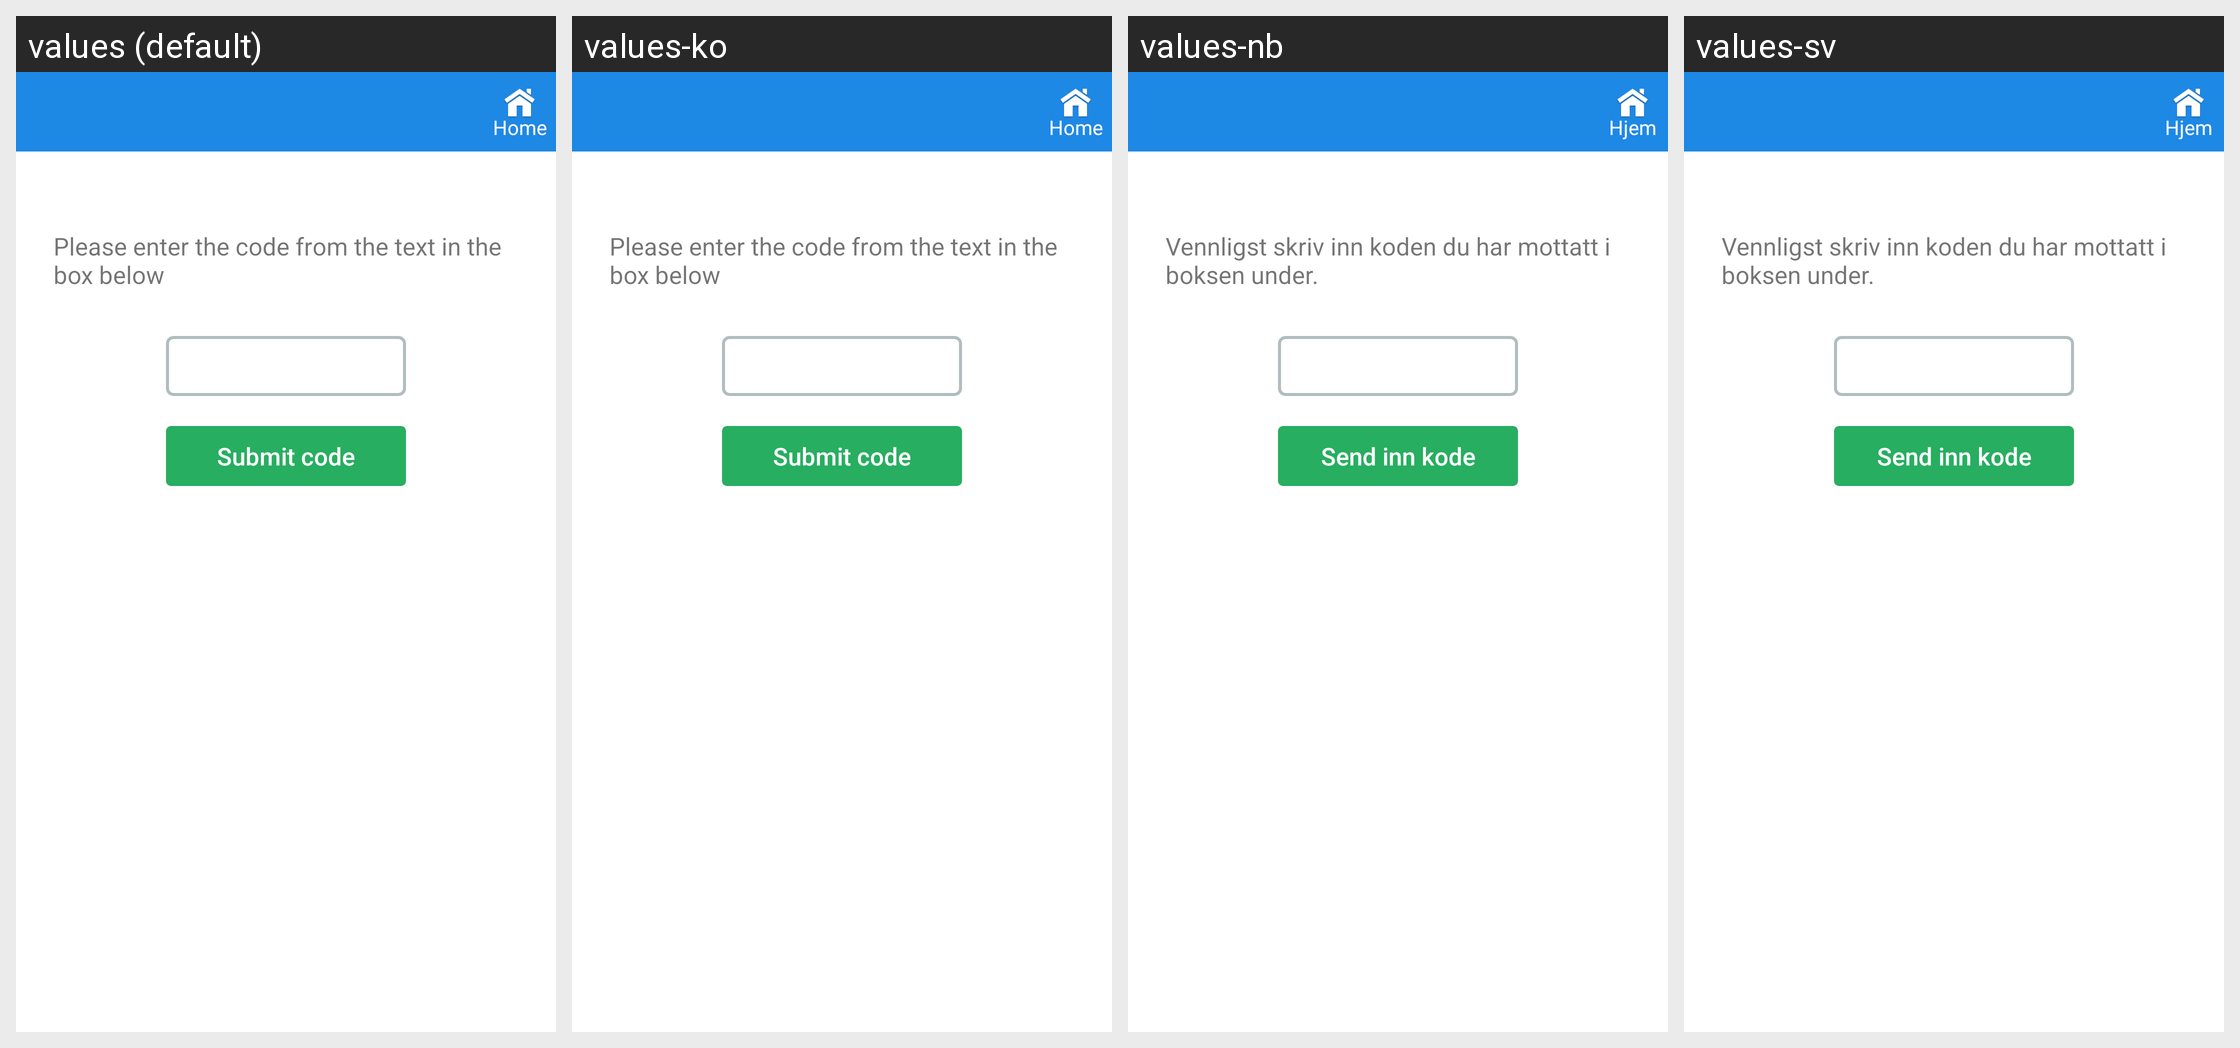

Strings drawn on this Android screen and how each of the app's shown locales translates them:
Android screen res/layout/activity_process_verify_info.xml rendered under 4 locales, left to right: values (default), values-ko, values-nb, values-sv. Device: Nexus 5 (rendered at 1080×1920; each locale shown at half size, 540×960, under a caption strip naming it); theme AppTheme.
Other locales in the repository, not shown: values-pl, values-pt.
Strings drawn on this screen, with the default value and each locale's value (text and hints the layout hard-codes, and strings that could not be matched under every locale, appear in the picture but are not listed):

enter_code_below
  values: Please enter the code from the text in the box below
  values-ko: Please enter the code from the text in the box below
  values-nb: Vennligst skriv inn koden du har mottatt i boksen under.
  values-sv: Vennligst skriv inn koden du har mottatt i boksen under.

submit_code
  values: Submit code
  values-ko: Submit code
  values-nb: Send inn kode
  values-sv: Send inn kode

home
  values: Home
  values-ko: Home
  values-nb: Hjem
  values-sv: Hjem
